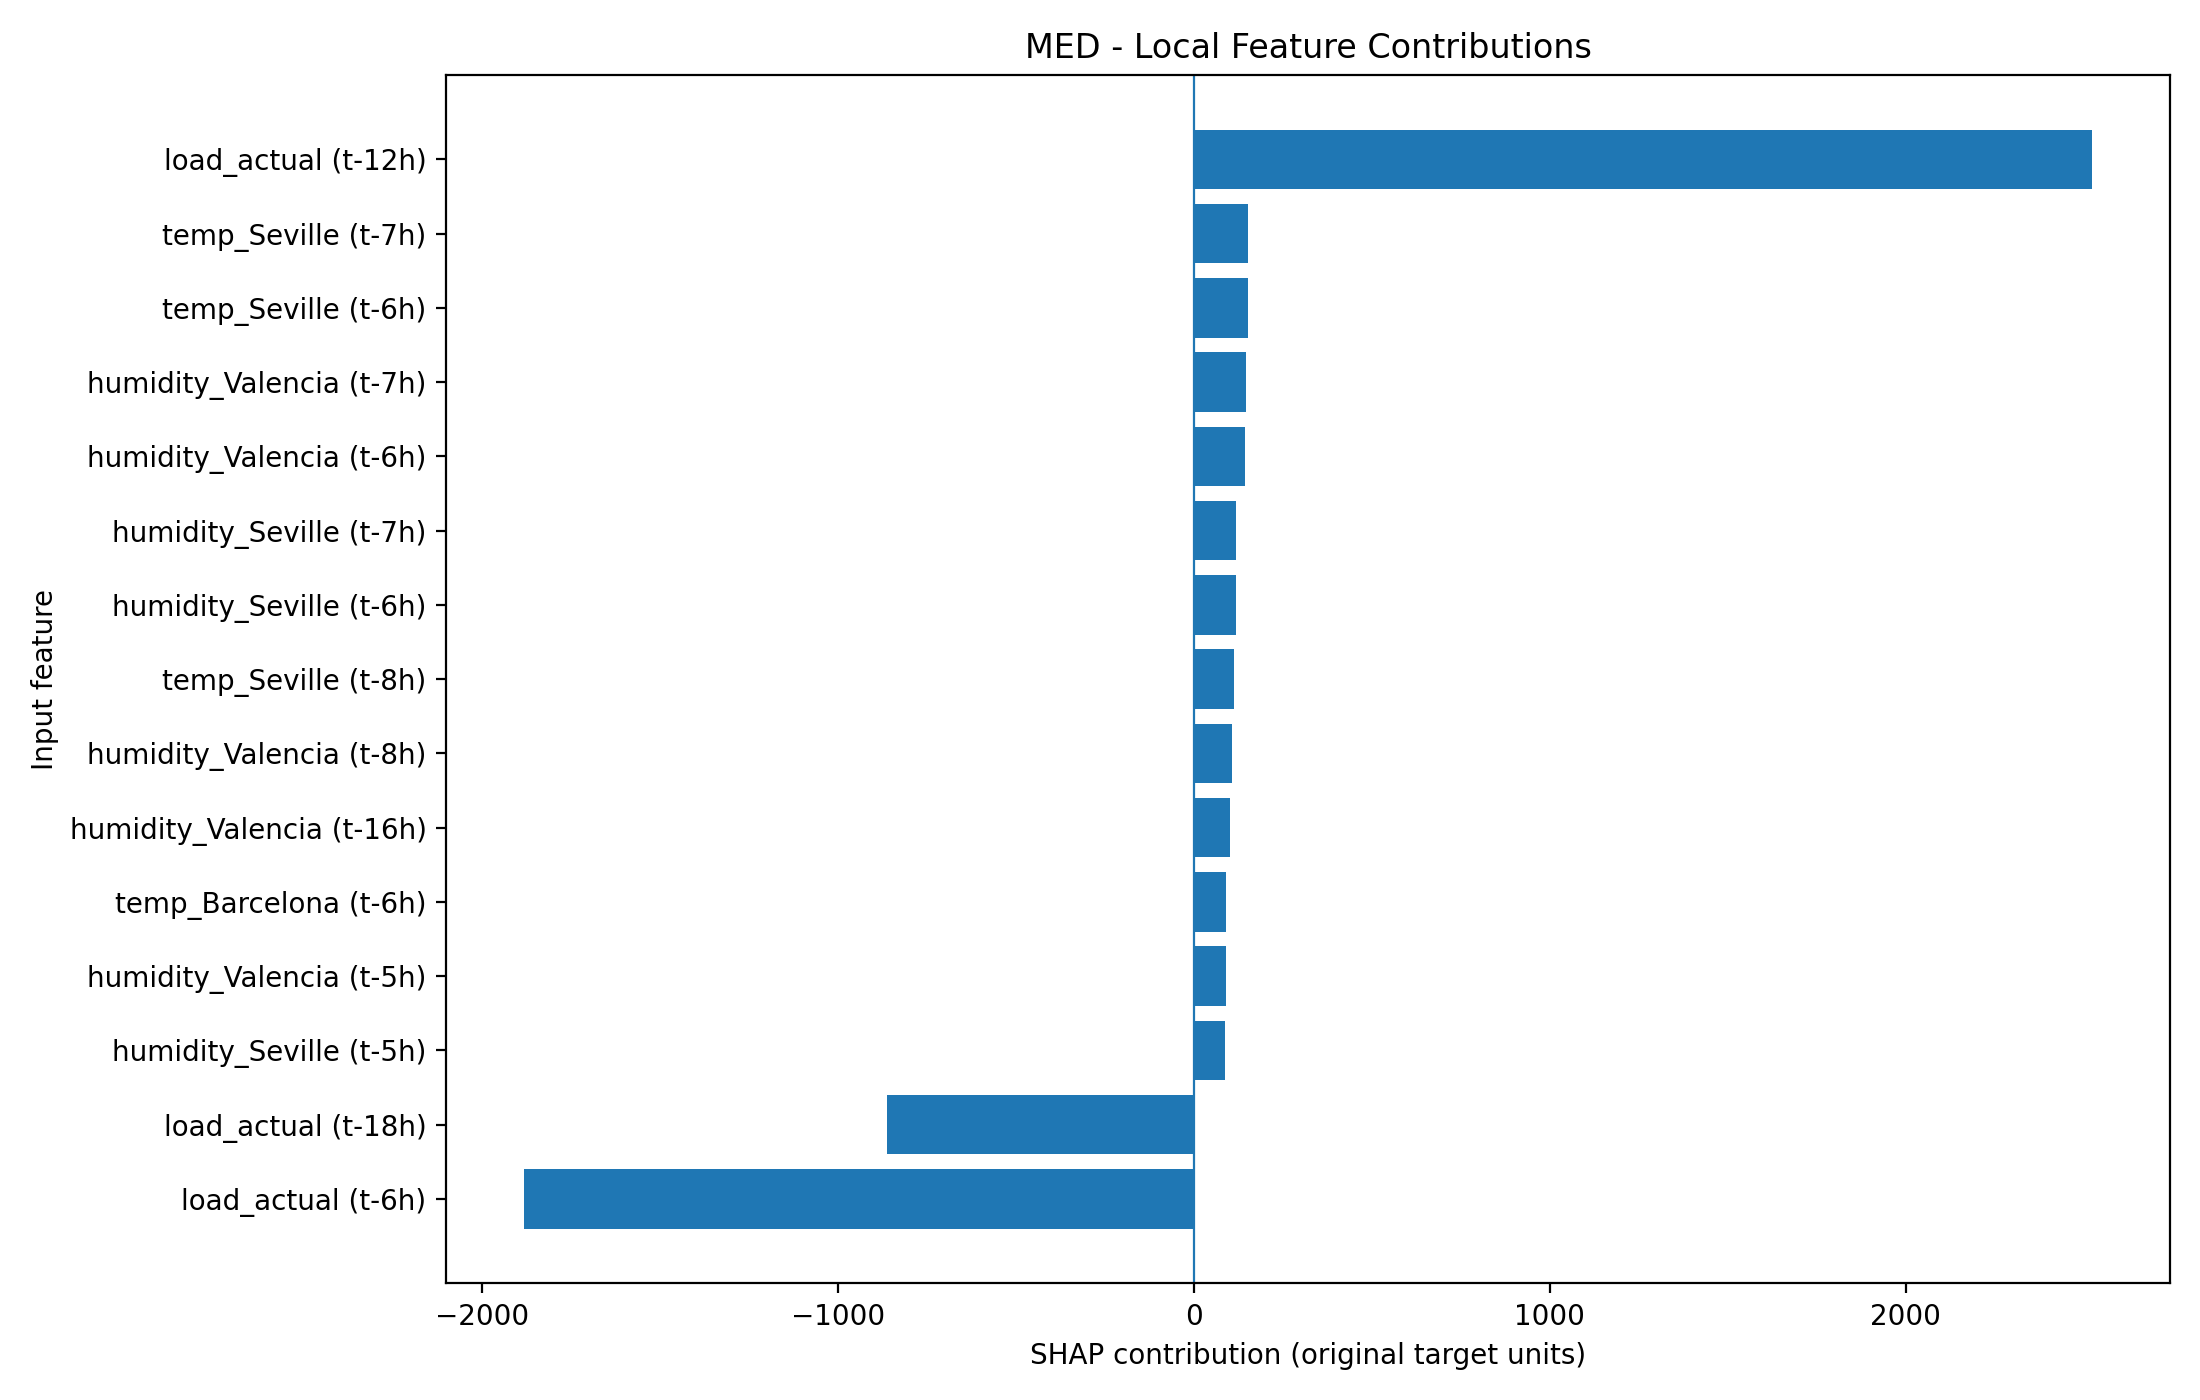

Values plotted in this chart, from the file beside it:
Feature, InputValue, SHAP, AbsSHAP, Effect
load_actual (t-12h), 36356, 2523, 2523, Increases prediction
load_actual (t-6h), 24726, -1881, 1881, Decreases prediction
load_actual (t-18h), 35767, -861.6, 861.6, Decreases prediction
temp_Seville (t-7h), 284.9, 153.4, 153.4, Increases prediction
temp_Seville (t-6h), 284.9, 153.1, 153.1, Increases prediction
humidity_Valencia (t-7h), 81.0, 147.3, 147.3, Increases prediction
humidity_Valencia (t-6h), 81.0, 143.6, 143.6, Increases prediction
humidity_Seville (t-7h), 82.0, 119.8, 119.8, Increases prediction
humidity_Seville (t-6h), 76.0, 119.7, 119.7, Increases prediction
temp_Seville (t-8h), 285.5, 113.2, 113.2, Increases prediction
humidity_Valencia (t-8h), 81.0, 107.9, 107.9, Increases prediction
humidity_Valencia (t-16h), 45.0, 101.1, 101.1, Increases prediction
temp_Barcelona (t-6h), 283.1, 91.26, 91.26, Increases prediction
humidity_Valencia (t-5h), 93, 89.58, 89.58, Increases prediction
humidity_Seville (t-5h), 87.0, 88.77, 88.77, Increases prediction
temp_Barcelona (t-7h), 284.6, 86.25, 86.25, Increases prediction
temp_Seville (t-5h), 283.5, 81.8, 81.8, Increases prediction
humidity_Valencia (t-17h), 48.0, 80.34, 80.34, Increases prediction
humidity_Seville (t-8h), 87.0, 80.01, 80.01, Increases prediction
temp_Bilbao (t-6h), 283, 76.94, 76.94, Increases prediction
temp_Valencia (t-7h), 284.1, 76.36, 76.36, Increases prediction
humidity_Bilbao (t-6h), 100.0, 73.15, 73.15, Increases prediction
humidity_Valencia (t-15h), 42.0, 68.6, 68.6, Increases prediction
temp_Barcelona (t-8h), 284.1, 68.49, 68.49, Increases prediction
temp_Bilbao (t-7h), 284, 67.37, 67.37, Increases prediction
temp_Madrid (t-6h), 283.4, 66.32, 66.32, Increases prediction
temp_Valencia (t-6h), 284.1, 63.6, 63.6, Increases prediction
humidity_Seville (t-16h), 59.0, 61.33, 61.33, Increases prediction
humidity_Bilbao (t-7h), 93.0, 59.56, 59.56, Increases prediction
temp_Seville (t-9h), 286.1, 56.2, 56.2, Increases prediction
temp_Valencia (t-8h), 285.1, 54.86, 54.86, Increases prediction
humidity_Seville (t-17h), 63.0, 53.32, 53.32, Increases prediction
humidity_Barcelona (t-16h), 59, 53.31, 53.31, Increases prediction
temp_Madrid (t-7h), 283.4, 52, 52, Increases prediction
humidity_Barcelona (t-6h), 100.0, 51.66, 51.66, Increases prediction
temp_Bilbao (t-8h), 284, 50.22, 50.22, Increases prediction
humidity_Seville (t-15h), 52.0, 48.45, 48.45, Increases prediction
temp_Seville (t-17h), 287.3, -46.32, 46.32, Decreases prediction
temp_Barcelona (t-5h), 282.6, 44.12, 44.12, Increases prediction
humidity_Bilbao (t-16h), 67.0, 43.76, 43.76, Increases prediction
humidity_Valencia (t-14h), 42.0, 42.15, 42.15, Increases prediction
humidity_Valencia (t-9h), 76.0, 41.51, 41.51, Increases prediction
temp_Seville (t-16h), 288.9, -40.5, 40.5, Decreases prediction
humidity_Barcelona (t-7h), 93.0, 40.05, 40.05, Increases prediction
temp_Seville (t-15h), 289.9, -39.45, 39.45, Decreases prediction
humidity_Valencia (t-18h), 51.0, 37.75, 37.75, Increases prediction
humidity_Barcelona (t-15h), 55.0, 37.44, 37.44, Increases prediction
temp_Madrid (t-5h), 282.4, 37.4, 37.4, Increases prediction
humidity_Bilbao (t-8h), 93.0, 36.42, 36.42, Increases prediction
humidity_Seville (t-14h), 48.0, 36.17, 36.17, Increases prediction
temp_Bilbao (t-5h), 283, 35.25, 35.25, Increases prediction
humidity_Bilbao (t-15h), 63, 34.78, 34.78, Increases prediction
humidity_Seville (t-18h), 67.0, 34.48, 34.48, Increases prediction
humidity_Bilbao (t-5h), 93.0, 34.4, 34.4, Increases prediction
temp_Barcelona (t-9h), 284.6, 34.06, 34.06, Increases prediction
humidity_Bilbao (t-17h), 67.0, 33.67, 33.67, Increases prediction
humidity_Valencia (t-2h), 87, -32.43, 32.43, Decreases prediction
temp_Valencia (t-2h), 282.1, 31.84, 31.84, Increases prediction
humidity_Madrid (t-10h), 71.0, -31.57, 31.57, Decreases prediction
temp_Valencia (t-5h), 282.1, 31.23, 31.23, Increases prediction
... 123 more rows
